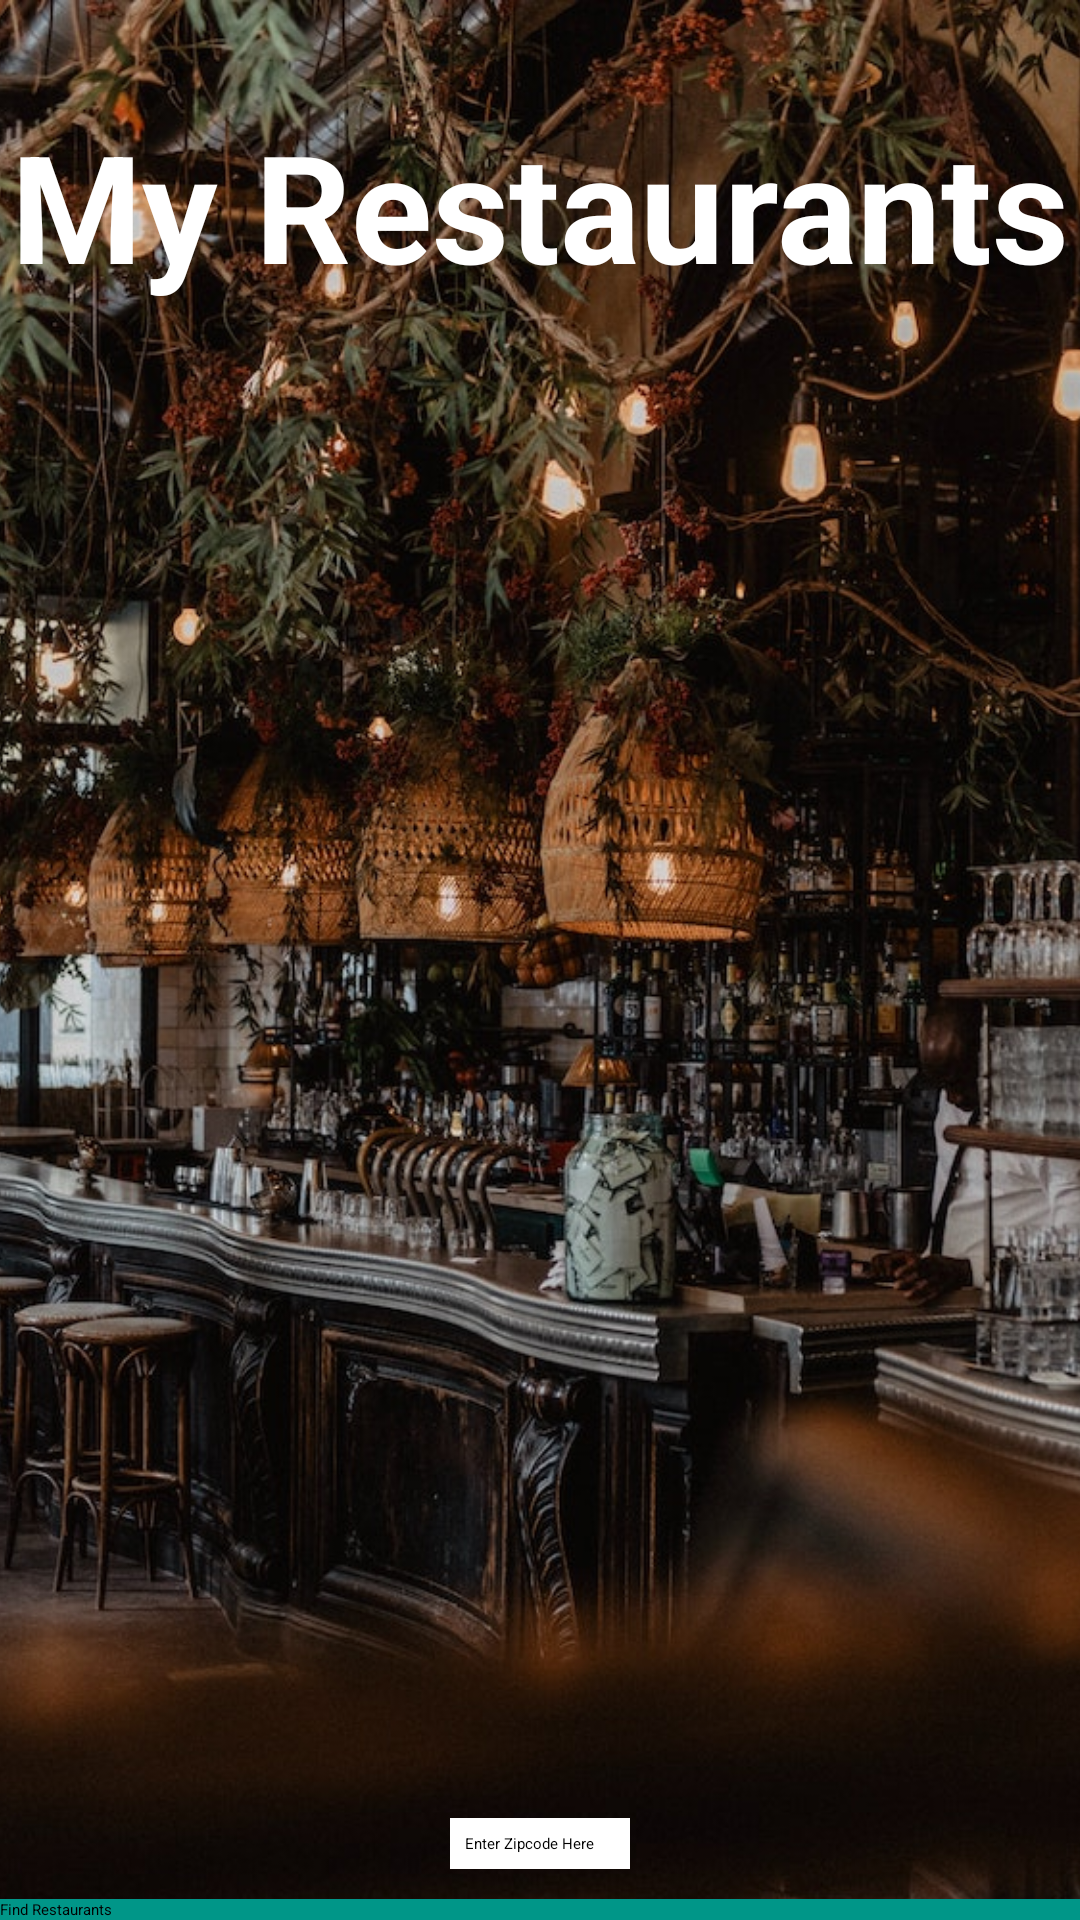

Write the Android layout XML for this screen, with the resource values it uses.
<!-- AndroidManifest.xml: activity theme NoActionBarTheme -->
<!-- res/layout/activity_main.xml -->
<?xml version="1.0" encoding="utf-8"?>
<RelativeLayout xmlns:android="http://schemas.android.com/apk/res/android"
    xmlns:app="http://schemas.android.com/apk/res-auto"
    xmlns:tools="http://schemas.android.com/tools"
    android:layout_width="match_parent"
    android:layout_height="match_parent"
    android:background="@color/colorPrimaryText">

    <ImageView
        android:layout_width="wrap_content"
        android:layout_height="match_parent"
        android:contentDescription="@string/main"
        android:scaleType="centerCrop"
        android:src="@drawable/restaurants" />

    <TextView
        android:id="@+id/appNameTextView"
        android:layout_width="wrap_content"
        android:layout_height="wrap_content"
        android:layout_alignParentTop="true"
        android:layout_centerHorizontal="true"
        android:layout_marginTop="35dp"
        android:text="@string/app_name"
        android:textColor="@color/white"
        android:textSize="50sp"
        android:textStyle="bold"
        app:fontFamily="@font/nunito_sans_semibold" />

    <EditText
        android:id="@+id/locationEditText"
        android:layout_width="wrap_content"
        android:layout_height="wrap_content"
        android:background="@color/colorTextIcons"
        android:layout_above="@+id/findRestaurantsButton"
        android:layout_marginBottom="10dp"
        android:padding="5dp"
        android:ems="10"
        android:hint="@string/zip"
        android:layout_centerHorizontal="true"
        tools:ignore="LabelFor,TextFields"
        android:autofillHints=""
        android:inputType="" />

    <Button
        android:id="@+id/findRestaurantsButton"
        android:layout_width="match_parent"
        android:layout_height="wrap_content"
        android:layout_alignParentBottom="true"
        android:layout_centerHorizontal="true"
        android:background="@color/colorAccent"
        android:text="@string/button_name"
        android:textColor="#000000" />

</RelativeLayout>
<!-- resources referenced by this layout -->
<resources>
  <color name="colorAccent">#009688</color>
  <color name="colorPrimaryText">#212121</color>
  <color name="colorTextIcons">#FFFFFF</color>
  <color name="white">#FFFFFF</color>
  <!-- drawable restaurants: jpg bitmap (drawable, 202134 bytes) -->
  <string name="app_name">My Restaurants</string>
  <string name="button_name">Find Restaurants</string>
  <string name="main">main image</string>
  <string name="zip">Enter Zipcode Here</string>
</resources>
